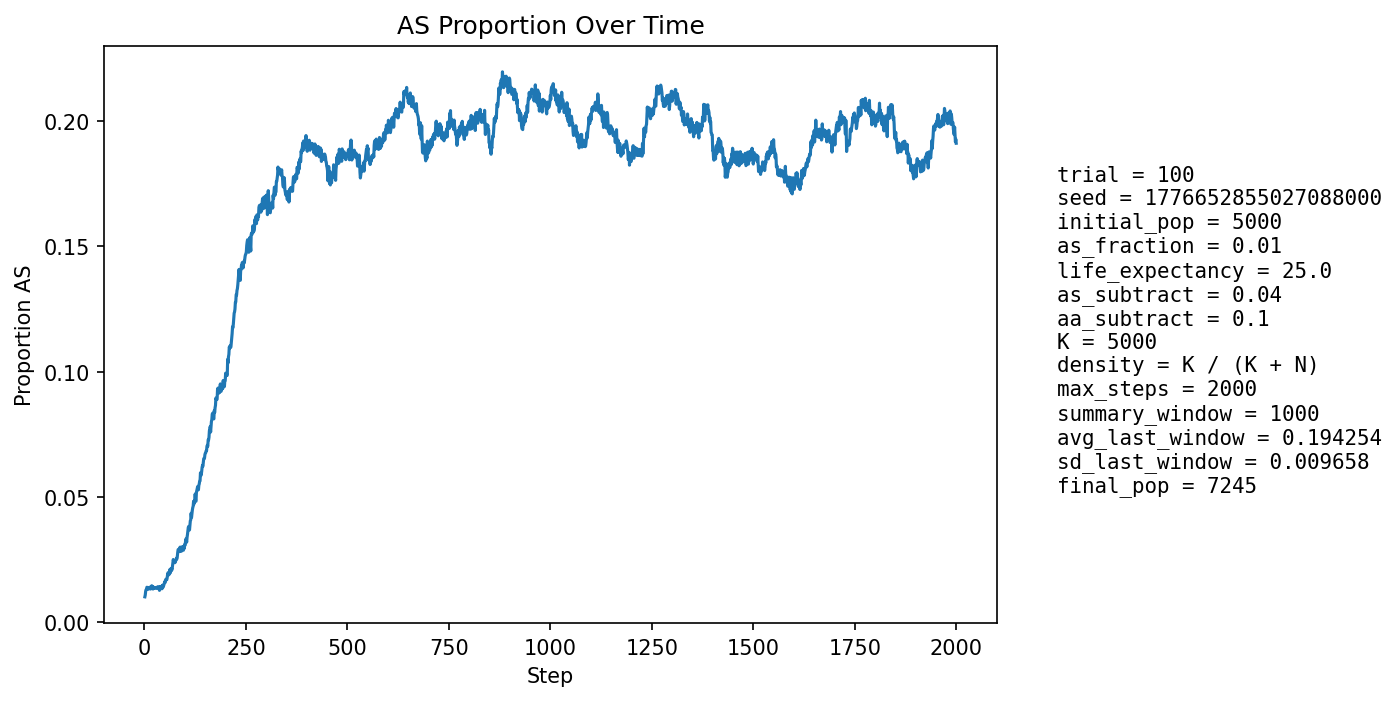

Source data for this figure (header and first rows):
step, population_size, births, newborn_AA, newborn_AS, newborn_SS, prop_newborn_AA, prop_newborn_AS, prop_newborn_SS, prop_repro_AA, prop_repro_AS, prop_AS_population
1, 5279, 1280, 1268, 12, 0, 0.9906, 0.009375, 0.0, 0.9918, 0.008203, 0.01023
2, 5361, 1247, 1235, 12, 0, 0.9904, 0.009623, 0.0, 0.9906, 0.009364, 0.01101
3, 5442, 1239, 1224, 15, 0, 0.9879, 0.01211, 0.0, 0.9895, 0.01052, 0.0125
4, 5496, 1211, 1197, 14, 0, 0.9884, 0.01156, 0.0, 0.9866, 0.01344, 0.0131
5, 5597, 1252, 1237, 15, 0, 0.988, 0.01198, 0.0, 0.9859, 0.01408, 0.01322
6, 5694, 1276, 1256, 20, 0, 0.9843, 0.01567, 0.0, 0.9863, 0.01368, 0.01405
7, 5791, 1296, 1278, 18, 0, 0.9861, 0.01389, 0.0, 0.9863, 0.01371, 0.01399
8, 5879, 1305, 1289, 16, 0, 0.9877, 0.01226, 0.0, 0.9865, 0.01349, 0.01378
9, 5970, 1321, 1309, 12, 0, 0.9909, 0.009084, 0.0, 0.9868, 0.01322, 0.01323
10, 6060, 1338, 1320, 17, 1, 0.9865, 0.01271, 0.0007474, 0.9857, 0.01431, 0.01337
11, 6151, 1355, 1337, 18, 0, 0.9867, 0.01328, 0.0, 0.9857, 0.01434, 0.01349
12, 6245, 1378, 1356, 21, 1, 0.984, 0.01524, 0.0007257, 0.986, 0.01399, 0.01393
13, 6319, 1376, 1356, 20, 0, 0.9855, 0.01453, 0.0, 0.9867, 0.01325, 0.01408
14, 6386, 1380, 1362, 18, 0, 0.987, 0.01304, 0.0, 0.9866, 0.01344, 0.01378
15, 6451, 1389, 1373, 16, 0, 0.9885, 0.01152, 0.0, 0.9867, 0.01328, 0.01333
16, 6514, 1401, 1379, 22, 0, 0.9843, 0.0157, 0.0, 0.9866, 0.0134, 0.01412
17, 6569, 1409, 1390, 19, 0, 0.9865, 0.01348, 0.0, 0.9861, 0.01387, 0.01401
18, 6618, 1415, 1392, 23, 0, 0.9837, 0.01625, 0.0, 0.9859, 0.01405, 0.01466
19, 6665, 1420, 1401, 19, 0, 0.9866, 0.01338, 0.0, 0.9861, 0.01394, 0.0141
20, 6708, 1426, 1406, 20, 0, 0.986, 0.01403, 0.0, 0.9859, 0.01413, 0.01416
21, 6746, 1431, 1416, 15, 0, 0.9895, 0.01048, 0.0, 0.986, 0.01403, 0.01334
22, 6780, 1435, 1411, 24, 0, 0.9833, 0.01672, 0.0, 0.9858, 0.01424, 0.01416
23, 6813, 1438, 1419, 19, 0, 0.9868, 0.01321, 0.0, 0.9861, 0.01387, 0.0138
24, 6840, 1441, 1422, 19, 0, 0.9868, 0.01319, 0.0, 0.9859, 0.0141, 0.01374
25, 6866, 1445, 1426, 19, 0, 0.9869, 0.01315, 0.0, 0.9866, 0.01345, 0.01369
26, 6888, 1448, 1427, 21, 0, 0.9855, 0.0145, 0.0, 0.9857, 0.01426, 0.01379
27, 6907, 1450, 1429, 21, 0, 0.9855, 0.01448, 0.0, 0.9861, 0.01392, 0.0139
28, 6925, 1453, 1431, 21, 1, 0.9849, 0.01445, 0.0006882, 0.9861, 0.01388, 0.01386
29, 6942, 1455, 1434, 20, 1, 0.9856, 0.01375, 0.0006873, 0.9865, 0.01355, 0.01397
30, 6959, 1457, 1439, 18, 0, 0.9876, 0.01235, 0.0, 0.9859, 0.01408, 0.01365
31, 6974, 1458, 1440, 18, 0, 0.9877, 0.01235, 0.0, 0.986, 0.01405, 0.01362
32, 6986, 1459, 1436, 23, 0, 0.9842, 0.01576, 0.0, 0.9857, 0.01431, 0.01417
33, 6996, 1460, 1440, 20, 0, 0.9863, 0.0137, 0.0, 0.9857, 0.01429, 0.01401
34, 7005, 1461, 1440, 21, 0, 0.9856, 0.01437, 0.0, 0.986, 0.01398, 0.01413
35, 7015, 1464, 1444, 20, 0, 0.9863, 0.01366, 0.0, 0.9861, 0.01394, 0.01397
36, 7024, 1465, 1444, 20, 1, 0.9857, 0.01365, 0.0006826, 0.9858, 0.0142, 0.01395
37, 7033, 1466, 1454, 12, 0, 0.9918, 0.008186, 0.0, 0.9858, 0.01418, 0.0128
38, 7041, 1467, 1439, 28, 0, 0.9809, 0.01909, 0.0, 0.9858, 0.01416, 0.01434
39, 7051, 1468, 1445, 23, 0, 0.9843, 0.01567, 0.0, 0.9859, 0.01414, 0.01432
40, 7061, 1468, 1452, 16, 0, 0.9891, 0.0109, 0.0, 0.9859, 0.01413, 0.0136
41, 7069, 1469, 1451, 18, 0, 0.9877, 0.01225, 0.0, 0.9867, 0.01327, 0.01372
42, 7073, 1469, 1450, 19, 0, 0.9871, 0.01293, 0.0, 0.9853, 0.01466, 0.01357
43, 7076, 1470, 1451, 19, 0, 0.9871, 0.01293, 0.0, 0.9854, 0.01465, 0.01343
44, 7079, 1471, 1442, 29, 0, 0.9803, 0.01971, 0.0, 0.9859, 0.01408, 0.01483
45, 7083, 1471, 1455, 16, 0, 0.9891, 0.01088, 0.0, 0.9859, 0.01407, 0.01384
46, 7086, 1471, 1446, 25, 0, 0.983, 0.017, 0.0, 0.9859, 0.01406, 0.01482
47, 7087, 1471, 1451, 20, 0, 0.9864, 0.0136, 0.0, 0.9862, 0.01378, 0.01453
48, 7091, 1472, 1449, 23, 0, 0.9844, 0.01562, 0.0, 0.9848, 0.01517, 0.01509
49, 7091, 1472, 1445, 27, 0, 0.9817, 0.01834, 0.0, 0.9851, 0.01489, 0.01565
50, 7091, 1471, 1444, 27, 0, 0.9816, 0.01835, 0.0, 0.9854, 0.01461, 0.01622
51, 7093, 1472, 1450, 21, 1, 0.9851, 0.01427, 0.0006793, 0.9851, 0.01489, 0.01593
52, 7093, 1472, 1442, 30, 0, 0.9796, 0.02038, 0.0, 0.9848, 0.01517, 0.01706
53, 7096, 1473, 1448, 25, 0, 0.983, 0.01697, 0.0, 0.9837, 0.01628, 0.01705
54, 7100, 1474, 1450, 24, 0, 0.9837, 0.01628, 0.0, 0.9823, 0.01767, 0.01732
55, 7101, 1474, 1454, 20, 0, 0.9864, 0.01357, 0.0, 0.9823, 0.01767, 0.01704
56, 7102, 1473, 1445, 28, 0, 0.981, 0.01901, 0.0, 0.982, 0.01796, 0.01788
57, 7103, 1473, 1439, 34, 0, 0.9769, 0.02308, 0.0, 0.9815, 0.01851, 0.01915
58, 7105, 1473, 1439, 34, 0, 0.9769, 0.02308, 0.0, 0.9818, 0.01823, 0.01985
59, 7108, 1474, 1450, 24, 0, 0.9837, 0.01628, 0.0, 0.9818, 0.01822, 0.01913
60, 7110, 1475, 1452, 23, 0, 0.9844, 0.01559, 0.0, 0.981, 0.01904, 0.01899
... 1,940 more rows
